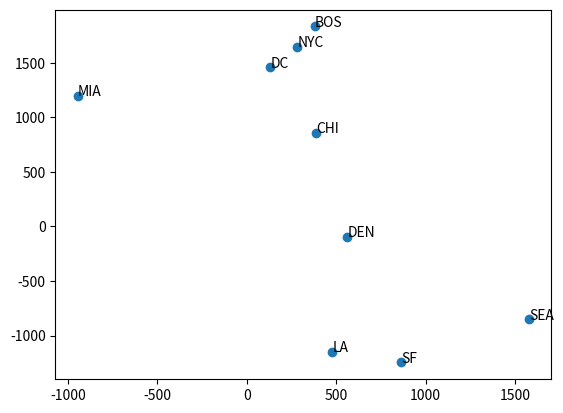

The script that saved this image:
import numpy as np
import matplotlib.pyplot as plt
D = np.array([[0, 206, 429, 1504, 963, 2976, 3095, 2979, 1949],
     [206, 0, 233, 1308, 802, 2815, 2934, 2786, 1771],
     [429, 233, 0, 1075, 671, 2684, 2799, 2631, 1616],
     [1504, 1308, 1075, 0, 1329, 3273, 3053, 2687, 2037],
     [963, 802, 671, 1329, 0, 2013, 2142, 2054, 996],
     [2976, 2815, 2684, 3273, 2013, 0, 808, 1131, 1307],
     [3095, 2934, 2799, 3053, 2142, 808, 0, 379, 1235],
     [2979, 2786, 2631, 2687, 2054, 1131, 379, 0, 1059],
     [1949, 1771, 1616, 2037, 996, 1307, 1235, 1059, 0]])
cities = ['BOS', 'NYC', 'DC', 'MIA', 'CHI', 'SEA', 'SF', 'LA', 'DEN']
lr = 0.01
max_iters = 5000
saved = []
losses = [1000000000,]
np.random.seed(64)


def main():
    x = np.random.rand(9, 2) * 1000
    for iter in range(max_iters):
        for i in range(9):
            g = np.zeros(2,)
            for j in range(9):
                if j != i:
                    g += (np.linalg.norm(x[i]-x[j], ord=2)-D[i, j])*(x[i]-x[j])\
                         / np.linalg.norm(x[i]-x[j], ord=2)
            g *= 4
            x[i] -= g * lr
        loss = 0
        for i in range(9):
            for j in range(9):
                loss += (np.linalg.norm(x[i]-x[j], ord=2)-D[i, j])**2
        losses.append(loss)
        if abs(losses[-1] - losses[-2]) < 0.001:
            print("iter: {}, loss: {}".format(iter, loss))
            break
        if iter % 10 == 0:
            print("iter: {}, loss: {}".format(iter, loss))

    x = np.transpose(x).tolist()

    plt.scatter(x[0], x[1])
    for i in range(len(cities)):
        plt.annotate(cities[i], xy=(x[0][i], x[1][i]), xytext=(x[0][i] + 0.1, x[1][i] + 0.1))
    plt.show()



if __name__ == "__main__":
    main()